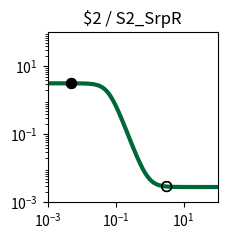

This chart was generated by the following Python code: (Note: this script raises an exception after producing the figure.)
import matplotlib.pyplot as plt
import matplotlib.ticker as ticker
import numpy as np

fig, ax = plt.subplots(figsize=(2.5,2.5))

plt.xlim(1.000000e-03, 1.000000e+02)
plt.ylim(1.000000e-03, 1.000000e+02)

x = np.array([1.000000e-03,1.122018e-03,1.258925e-03,1.412538e-03,1.584893e-03,1.778279e-03,1.995262e-03,2.238721e-03,2.511886e-03,2.818383e-03,3.162278e-03,3.548134e-03,3.981072e-03,4.466836e-03,5.011872e-03,5.623413e-03,6.309573e-03,7.079458e-03,7.943282e-03,8.912509e-03,1.000000e-02,1.122018e-02,1.258925e-02,1.412538e-02,1.584893e-02,1.778279e-02,1.995262e-02,2.238721e-02,2.511886e-02,2.818383e-02,3.162278e-02,3.548134e-02,3.981072e-02,4.466836e-02,5.011872e-02,5.623413e-02,6.309573e-02,7.079458e-02,7.943282e-02,8.912509e-02,1.000000e-01,1.122018e-01,1.258925e-01,1.412538e-01,1.584893e-01,1.778279e-01,1.995262e-01,2.238721e-01,2.511886e-01,2.818383e-01,3.162278e-01,3.548134e-01,3.981072e-01,4.466836e-01,5.011872e-01,5.623413e-01,6.309573e-01,7.079458e-01,7.943282e-01,8.912509e-01,1.000000e+00,1.122018e+00,1.258925e+00,1.412538e+00,1.584893e+00,1.778279e+00,1.995262e+00,2.238721e+00,2.511886e+00,2.818383e+00,3.162278e+00,3.548134e+00,3.981072e+00,4.466836e+00,5.011872e+00,5.623413e+00,6.309573e+00,7.079458e+00,7.943282e+00,8.912509e+00,1.000000e+01,1.122018e+01,1.258925e+01,1.412538e+01,1.584893e+01,1.778279e+01,1.995262e+01,2.238721e+01,2.511886e+01,2.818383e+01,3.162278e+01,3.548134e+01,3.981072e+01,4.466836e+01,5.011872e+01,5.623413e+01,6.309573e+01,7.079458e+01,7.943282e+01,8.912509e+01,1.000000e+02,])
y = np.array([3.168392e+00,3.168372e+00,3.168346e+00,3.168311e+00,3.168262e+00,3.168197e+00,3.168108e+00,3.167988e+00,3.167824e+00,3.167602e+00,3.167301e+00,3.166891e+00,3.166336e+00,3.165582e+00,3.164560e+00,3.163173e+00,3.161292e+00,3.158742e+00,3.155286e+00,3.150607e+00,3.144277e+00,3.135724e+00,3.124188e+00,3.108661e+00,3.087828e+00,3.059988e+00,3.022988e+00,2.974167e+00,2.910361e+00,2.828000e+00,2.723380e+00,2.593155e+00,2.435099e+00,2.249030e+00,2.037700e+00,1.807231e+00,1.566762e+00,1.327162e+00,1.099143e+00,8.914377e-01,7.096423e-01,5.560038e-01,4.299600e-01,3.290497e-01,2.498293e-01,1.885885e-01,1.418085e-01,1.063998e-01,7.978304e-02,5.987911e-02,4.505292e-02,3.404110e-02,2.587993e-02,1.984115e-02,1.537808e-02,1.208246e-02,9.650477e-03,7.856668e-03,6.534036e-03,5.559070e-03,4.840520e-03,4.311023e-03,3.920880e-03,3.633437e-03,3.421671e-03,3.265666e-03,3.150741e-03,3.066082e-03,3.003718e-03,2.957780e-03,2.923940e-03,2.899013e-03,2.880652e-03,2.867126e-03,2.857163e-03,2.849825e-03,2.844419e-03,2.840437e-03,2.837504e-03,2.835343e-03,2.833752e-03,2.832579e-03,2.831716e-03,2.831080e-03,2.830611e-03,2.830266e-03,2.830012e-03,2.829825e-03,2.829687e-03,2.829585e-03,2.829510e-03,2.829455e-03,2.829415e-03,2.829385e-03,2.829363e-03,2.829346e-03,2.829334e-03,2.829326e-03,2.829319e-03,2.829314e-03,2.829311e-03,])
c = "#006838"

hi_x = np.array([5.000000e-03,5.000000e-03,])
hi_y = np.array([3.164584e+00,3.164584e+00,])
lo_x = np.array([3.178000e+00,3.178000e+00,])
lo_y = np.array([2.922702e-03,2.922702e-03,])

plt.loglog(x,y,lw=3,color=c)
plt.scatter(hi_x,hi_y,marker='o',s=50,color='black',zorder=10)
plt.scatter(lo_x,lo_y,marker='o',s=50,edgecolors='black',color='none',zorder=10)

plt.title("$2 / S2_SrpR")

ax.xaxis.set_major_locator(ticker.LogLocator(numticks=3))
ax.yaxis.set_major_locator(ticker.LogLocator(numticks=3))

ax.set_aspect('equal')
plt.tight_layout()

plt.savefig("/root/output/response_plot_$2_S2_SrpR.png", bbox_inches='tight')
